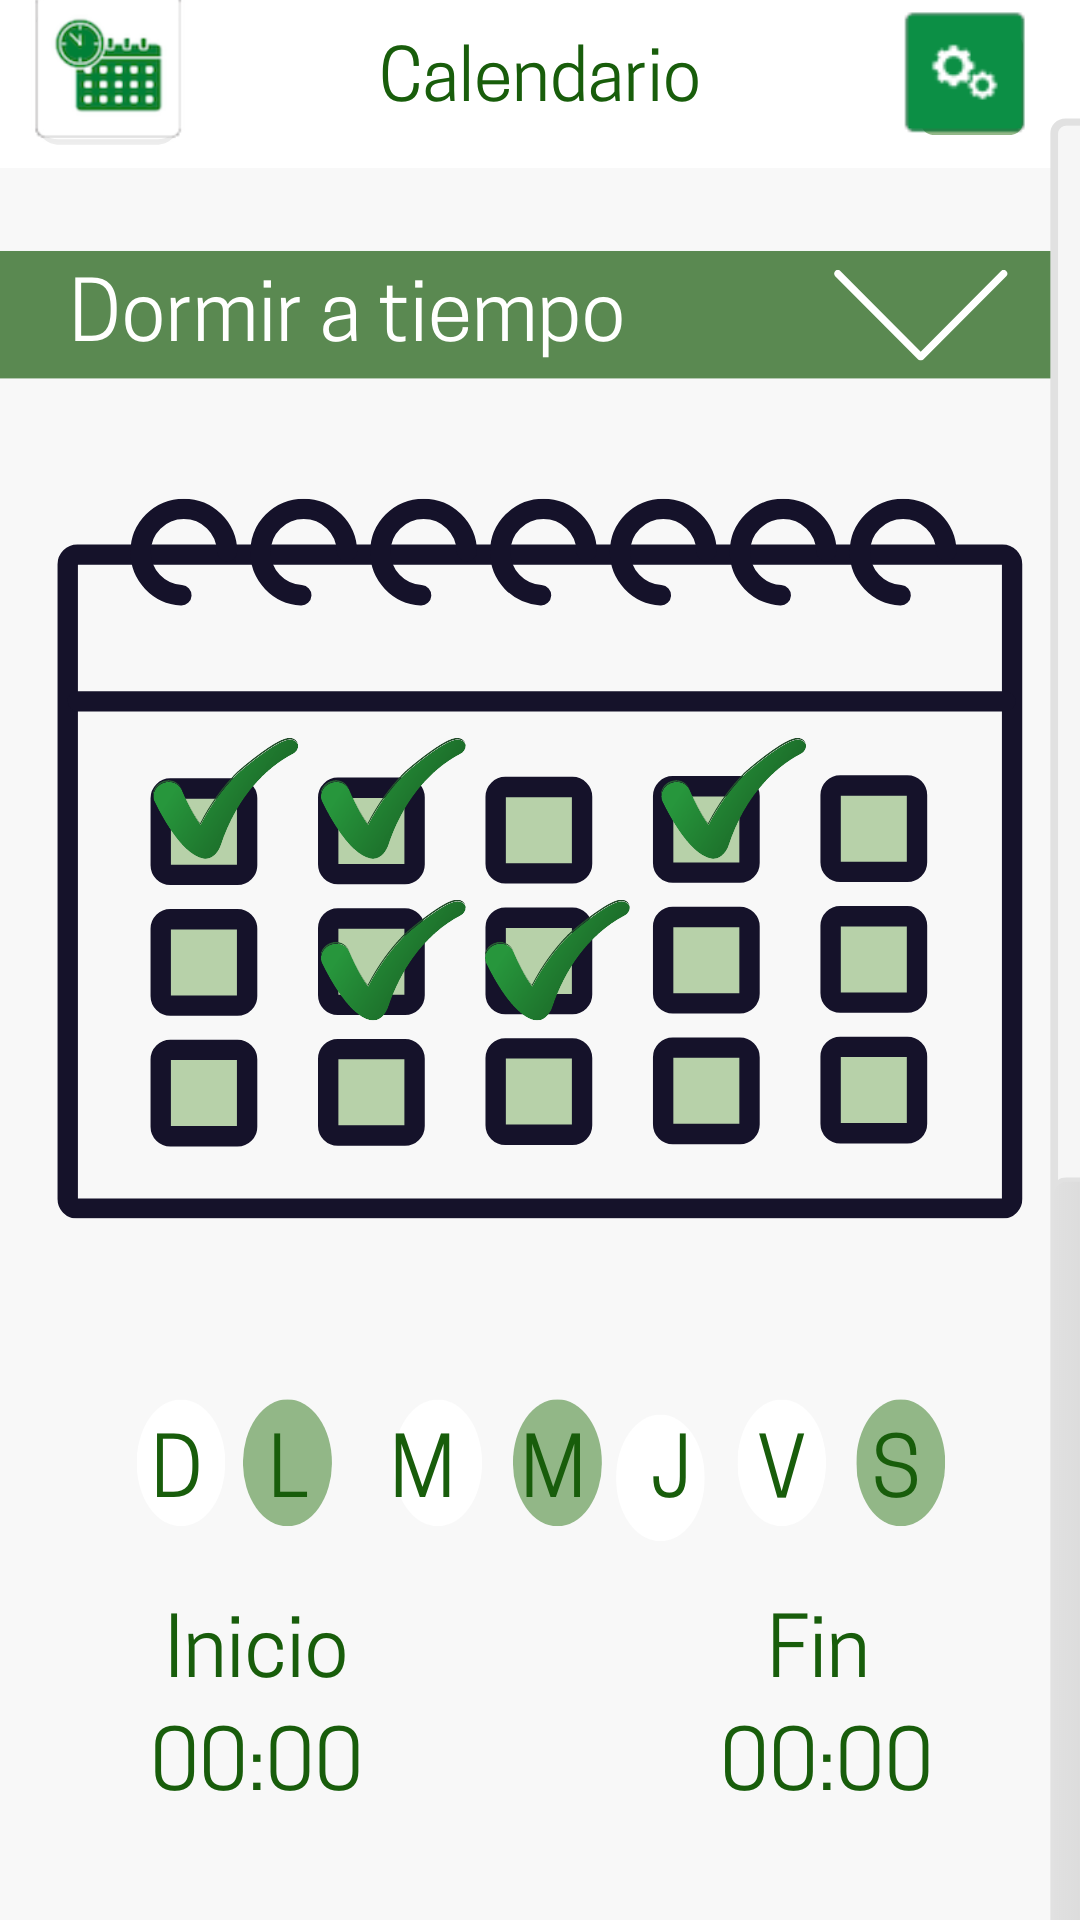

This screen was rendered from an Android layout file. Write that file and the resources it references.
<!-- AndroidManifest.xml: application theme Theme.HabitsGarden -->
<!-- res/layout/activity_calendario.xml -->
<?xml version="1.0" encoding="utf-8"?>
<androidx.constraintlayout.widget.ConstraintLayout
    xmlns:android="http://schemas.android.com/apk/res/android" android:layout_width="match_parent"
    android:layout_height="match_parent"
    android:background="@drawable/calendaract">

</androidx.constraintlayout.widget.ConstraintLayout>
<!-- resources referenced by this layout -->
<resources>
  <!-- drawable calendaract: png bitmap (drawable-v24, 156220 bytes) -->
  <style name="Theme.HabitsGarden" parent="Theme.MaterialComponents.DayNight.DarkActionBar">
          
          <item name="colorPrimary">@color/green20</item>
          <item name="colorPrimaryVariant">@color/green30</item>
          <item name="colorOnPrimary">@color/white</item>
          
          <item name="colorSecondary">@color/teal_200</item>
          <item name="colorSecondaryVariant">@color/teal_700</item>
          <item name="colorOnSecondary">@color/black</item>
          
          <item name="android:statusBarColor" tools:targetApi="l">?attr/colorPrimaryVariant</item>
          
      </style>
  <color name="green20">#9ABF8F</color>
  <color name="green30">#608C54</color>
  <color name="white">#FFFFFFFF</color>
  <color name="teal_200">#FF03DAC5</color>
  <color name="teal_700">#FF018786</color>
  <color name="black">#FF000000</color>
</resources>
